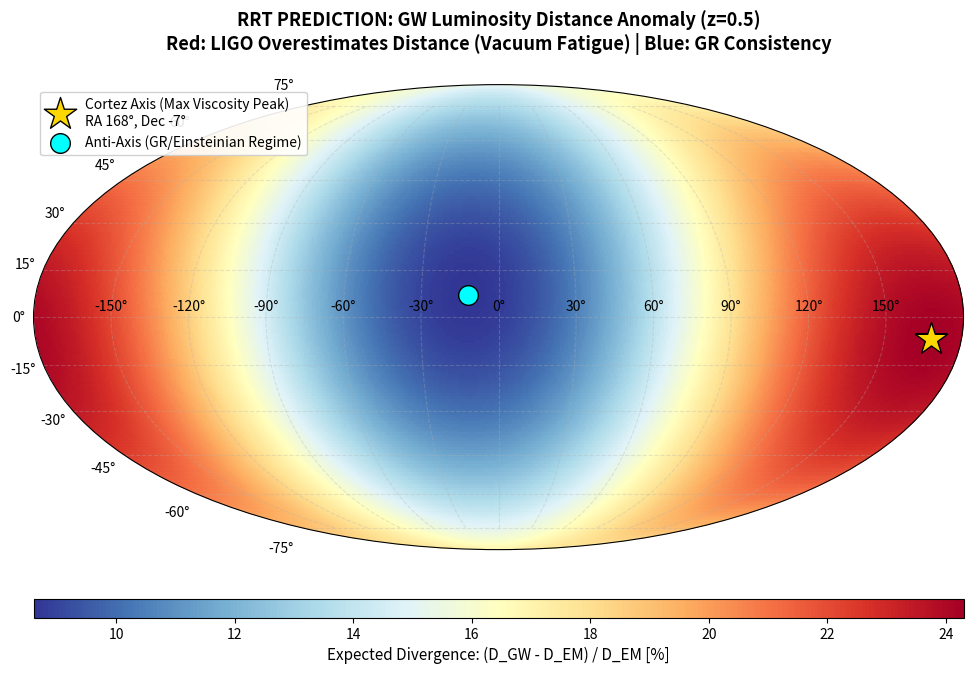

Python code for this plot:
import numpy as np
import matplotlib.pyplot as plt

# ==============================================================================
# RRT CONFIGURATION: GRAVITATIONAL WAVE ANISOTROPY PREDICTION MAP
# Target: Luminosity Distance Divergence (z=0.5)
# Goal: Mapping the "Tired Wave" effect across the celestial sphere.
# Logic: Red zones indicate where RRT predicts the LIGO will overestimate 
# distances due to vacuum viscosity (Causal Fatigue).
# ==============================================================================

def generate_rrt_prediction_map():
    """
    Generates a Mollweide projection map showing the predicted divergence 
    between Gravitational and Optical distances.
    """
    print("="*80)
    print("RRT PREDICTION ENGINE: GENERATING CELESTIAL ANOMALY MAP")
    print("Reference Redshift: z = 0.5")
    print("="*80)
    
    # 1. Celestial Grid Setup (Radians for Mollweide)
    ra = np.linspace(-np.pi, np.pi, 360)
    dec = np.linspace(-np.pi/2, np.pi/2, 180)
    RA, DEC = np.meshgrid(ra, dec)
    
    # 2. Cortez Axis Definition (The Dipole of Maximum Viscosity)
    # RA 168 degrees = 2.932 radians | Dec -7 degrees = -0.122 radians
    ra_axis = np.radians(168) 
    dec_axis = np.radians(-7)
    
    # 3. Angular Distance Calculation (Spherical Law of Cosines)
    cos_theta = (np.sin(DEC) * np.sin(dec_axis) + 
                 np.cos(DEC) * np.cos(dec_axis) * np.cos(RA - ra_axis))
    
    # 4. RRT Prediction Model (Vol IV Formula)
    # Divergence (%) = [ exp( K * (1 + A*cos_theta) ) - 1 ] * 100
    # K: Redshift-dependent scaling factor
    K_z05 = 0.15 
    A_anisotropy = 0.45
    
    divergence = (np.exp(K_z05 * (1 + A_anisotropy * cos_theta)) - 1) * 100
    
    # 5. Visualization (Mollweide Projection)
    plt.figure(figsize=(12, 8))
    ax = plt.subplot(111, projection="mollweide")
    
    # Heatmap: 'RdYlBu_r' -> Red (High Deviation), Blue (Agreement with GR)
    mesh = ax.pcolormesh(RA, DEC, divergence, cmap='RdYlBu_r', shading='auto')
    
    # Primary Axis Marker (Viscosity Peak)
    ax.scatter(ra_axis, dec_axis, marker='*', s=600, color='gold', edgecolor='black', 
               label='Cortez Axis (Max Viscosity Peak)\nRA 168°, Dec -7°', zorder=10)
    
    # Counter-Axis Marker (Einsteinian Convergence)
    ra_anti = ra_axis - np.pi
    dec_anti = -dec_axis
    ax.scatter(ra_anti, dec_anti, marker='o', s=200, color='cyan', edgecolor='black', 
               label='Anti-Axis (GR/Einsteinian Regime)', zorder=10)

    # Academic Labeling and Aesthetics
    plt.title("RRT PREDICTION: GW Luminosity Distance Anomaly (z=0.5)\n"
              "Red: LIGO Overestimates Distance (Vacuum Fatigue) | Blue: GR Consistency", 
              fontsize=13, pad=25, fontweight='bold')
    
    # Colorbar configuration
    cbar = plt.colorbar(mesh, orientation='horizontal', pad=0.08, aspect=50)
    cbar.set_label('Expected Divergence: (D_GW - D_EM) / D_EM [%]', fontsize=11)
    
    plt.grid(True, alpha=0.3, linestyle='--')
    plt.legend(loc='upper left', fontsize=10, framealpha=0.9)
    
    # Output
    output_name = 'rrt_gw_prediction_map_en.png'
    plt.savefig(output_name, dpi=300, bbox_inches='tight')
    print(f"-> Prediction map saved as '{output_name}'.")
    print("="*80)
    plt.show()

if __name__ == "__main__":
    generate_rrt_prediction_map()